Run: headless pygame with SDL's dummy video driver; simulated clock (each Clock.tick advances the game by its frame time, no real sleeping); random seed 0; keys injected as events and as key.get_pressed() state; no mouse input.
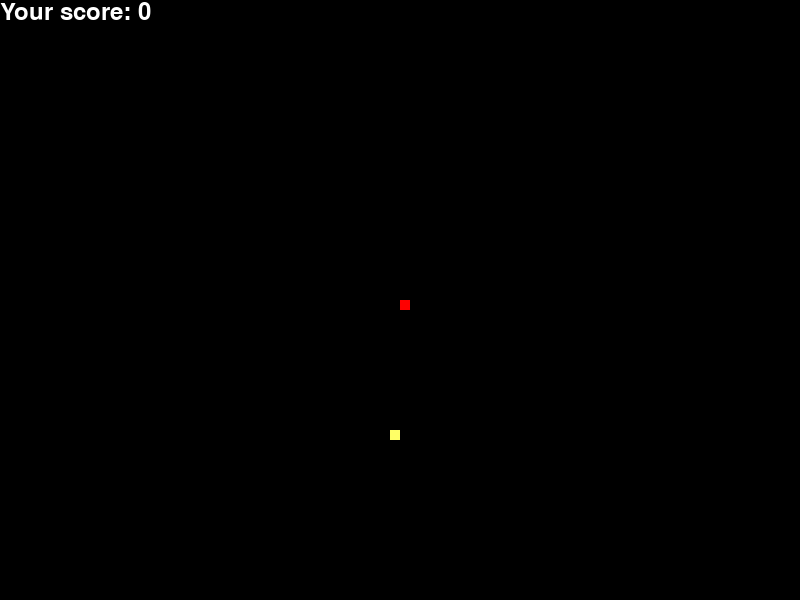
Frame 1 of 4 · flips 1–60 · no input
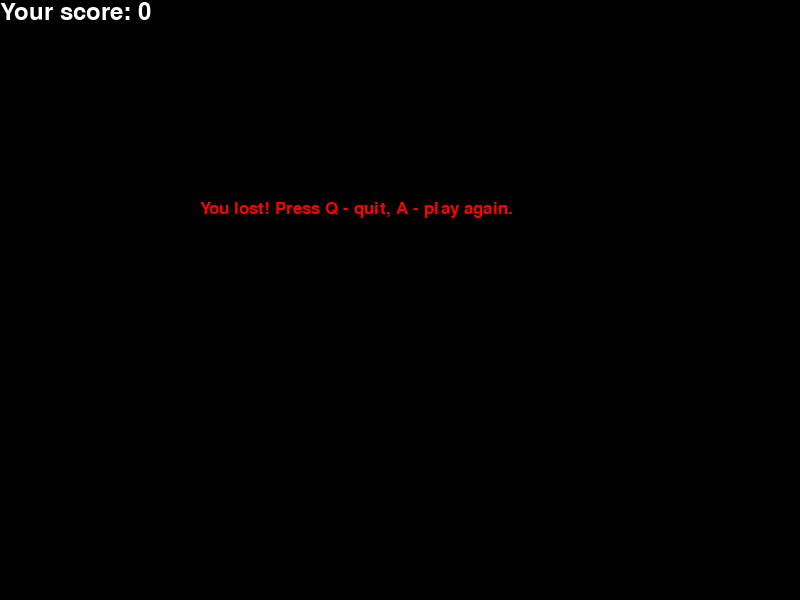
Frame 2 of 4 · flips 61–180 · tapped SPACE, RETURN · held RIGHT (→), D
Frame 3 of 4 · flips 181–300 · held DOWN (↓), S · screen unchanged from frame 2, image omitted
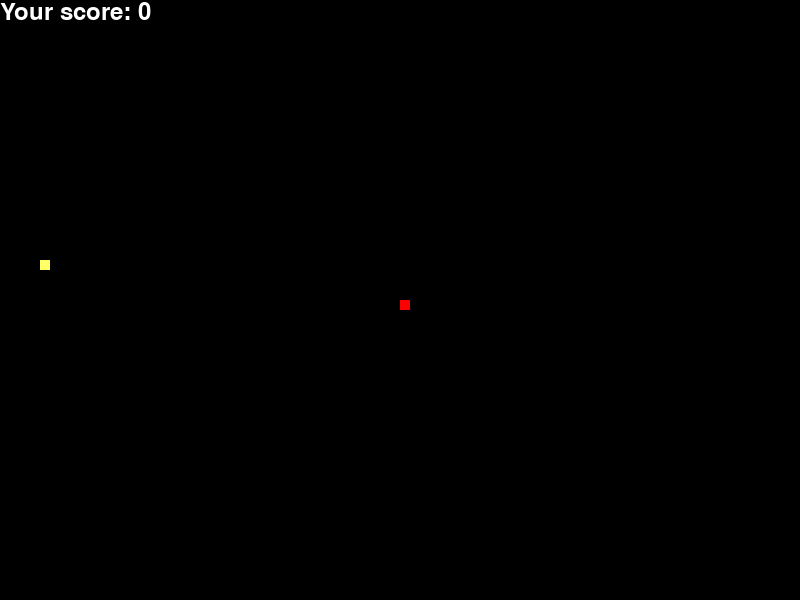
Frame 4 of 4 · flips 301–420 · held LEFT (←), A, UP (↑), W

The pygame program that drew these frames:

import random
import pygame

pygame.init()

white = (255, 255, 255)
black = (0, 0, 0)
red = (255, 0, 0)
green = (0, 255, 0)
yellow = (255, 255, 102)

display_width = 800
display_height = 600

display = pygame.display.set_mode((display_width, display_height))
pygame.display.set_caption('Snake')

snake_size = 10
snake_speed = 15

clock = pygame.time.Clock()

font_style = pygame.font.SysFont("bahnschrift", 25)
score_font = pygame.font.SysFont("comicsansms", 35)


def show_score(score):
    show = score_font.render(f"Your score: {score}", True, white)
    display.blit(show, [0, 0])


def draw_snake(snake_list):
    for piece in snake_list:
        pygame.draw.rect(display, red, [piece[0], piece[1], snake_size, snake_size])


def message(text, color):
    msg = font_style.render(text, True, color)
    display.blit(msg, [display_width / 4, display_height / 3])


def game_loop():
    x = display_width / 2
    y = display_height / 2

    x_change = 0
    y_change = 0

    x_food = round(random.randrange(0, display_width - snake_size) / 10.0) * 10.0
    y_food = round(random.randrange(0, display_height - snake_size) / 10.0) * 10.0

    game_close = False
    game_over = False

    snake_list = []
    snake_lenght = 1

    while not game_over:

        while game_close:
            display.fill(black)
            message("You lost! Press Q - quit, A - play again.", red)
            show_score(snake_lenght - 1)
            pygame.display.update()

            for event in pygame.event.get():
                if event.type == pygame.KEYDOWN:
                    if event.key == pygame.K_q:
                        game_over = True
                        game_close = False
                    if event.key == pygame.K_a:
                        game_loop()

        for event in pygame.event.get():
            # print(event)

            if event.type == pygame.QUIT:
                game_over = True

            if event.type == pygame.KEYDOWN:
                if event.key == pygame.K_LEFT:
                    x_change -= snake_size
                    y_change = 0
                elif event.key == pygame.K_RIGHT:
                    x_change += snake_size
                    y_change = 0
                elif event.key == pygame.K_UP:
                    x_change = 0
                    y_change -= snake_size
                elif event.key == pygame.K_DOWN:
                    x_change = 0
                    y_change += snake_size

        if x < 0 or x >= display_width or y < 0 or y >= display_height:
            game_close = True

        x += x_change
        y += y_change

        display.fill(black)
        snake_piece = [x, y]
        snake_list.append(snake_piece)

        if len(snake_list) > snake_lenght:
            del snake_list[0]
        for piece in snake_list[:-1]:
            if piece == snake_piece:
                game_close = True
        pygame.draw.rect(display, yellow, [x_food, y_food, snake_size, snake_size])
        draw_snake(snake_list)
        show_score(snake_lenght - 1)

        pygame.display.update()

        if x == x_food and y == y_food:
            x_food = round(random.randrange(0, display_width - snake_size) / 10.0) * 10.0
            y_food = round(random.randrange(0, display_height - snake_size) / 10.0) * 10.0
            snake_lenght += 1

        clock.tick(snake_speed)

    pygame.quit()
    quit()


game_loop()
